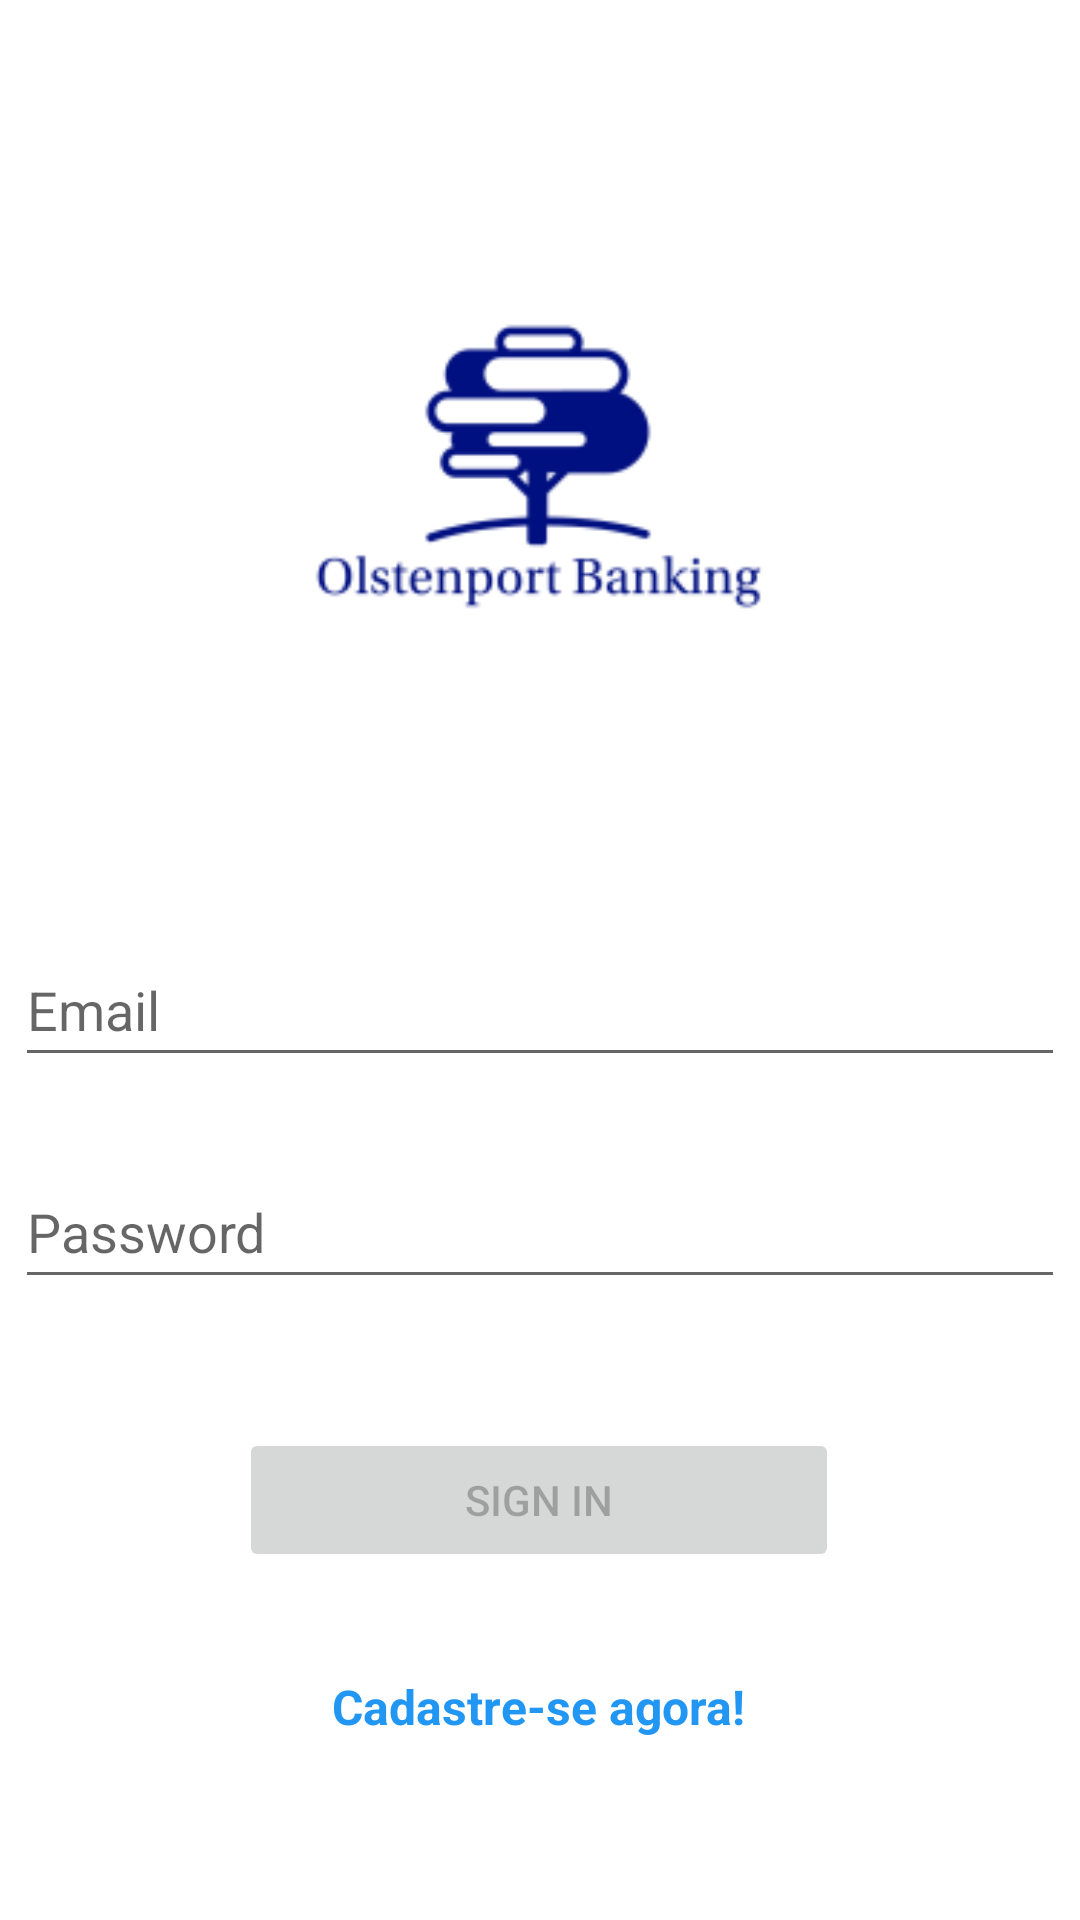

Layout XML and referenced resources for this Android screen:
<!-- AndroidManifest.xml: application theme Theme.CriptoFavorite -->
<!-- res/layout/activity_login.xml -->
<?xml version="1.0" encoding="utf-8"?>
<androidx.constraintlayout.widget.ConstraintLayout
    xmlns:android="http://schemas.android.com/apk/res/android"
    xmlns:app="http://schemas.android.com/apk/res-auto"
    xmlns:tools="http://schemas.android.com/tools"
    android:id="@+id/container"
    android:layout_width="match_parent"
    android:layout_height="match_parent"
    android:paddingBottom="@dimen/activity_vertical_margin"
    android:paddingLeft="@dimen/activity_horizontal_margin"
    android:paddingRight="@dimen/activity_horizontal_margin"
    android:paddingTop="@dimen/activity_vertical_margin">

    <ImageView
        android:id="@+id/imageView"
        android:layout_width="348dp"
        android:layout_height="311dp"
        android:src="@mipmap/logo_image"
        app:layout_constraintBottom_toTopOf="@+id/username"
        app:layout_constraintEnd_toEndOf="parent"
        app:layout_constraintHorizontal_bias="0.448"
        app:layout_constraintStart_toStartOf="parent"
        app:layout_constraintTop_toTopOf="parent" />

    <EditText
        android:id="@+id/username"
        android:layout_width="350dp"
        android:layout_height="wrap_content"
        android:autofillHints="username"
        android:hint="@string/prompt_email"
        android:inputType="textEmailAddress"
        android:minHeight="48dp"
        android:selectAllOnFocus="true"
        app:layout_constraintBottom_toTopOf="@+id/password"
        app:layout_constraintEnd_toEndOf="parent"
        app:layout_constraintHorizontal_bias="0.491"
        app:layout_constraintStart_toStartOf="parent"
        app:layout_constraintTop_toBottomOf="@+id/imageView" />

    <EditText
        android:id="@+id/password"
        android:layout_width="350dp"
        android:layout_height="wrap_content"
        android:layout_marginTop="26dp"
        android:autofillHints="password"
        android:hint="@string/prompt_password"
        android:imeActionLabel="@string/action_sign_in_short"
        android:imeOptions="actionDone"
        android:inputType="textPassword"
        android:minHeight="48dp"
        android:selectAllOnFocus="true"
        app:layout_constraintEnd_toEndOf="parent"

        app:layout_constraintHorizontal_bias="0.491"
        app:layout_constraintStart_toStartOf="parent"
        app:layout_constraintTop_toBottomOf="@+id/username" />

    <TextView
        android:id="@+id/register"
        android:layout_width="wrap_content"
        android:layout_height="wrap_content"
        android:layout_marginTop="34dp"
        android:layout_marginBottom="277dp"
        android:text="Cadastre-se agora!"
        android:textColor="#2196F3"
        android:textSize="16sp"
        android:textStyle="bold"
        app:layout_constraintBottom_toBottomOf="parent"
        app:layout_constraintEnd_toEndOf="parent"
        app:layout_constraintHorizontal_bias="0.498"
        app:layout_constraintStart_toStartOf="parent"
        app:layout_constraintTop_toBottomOf="@+id/login"
        app:layout_constraintVertical_bias="0.0" />

    <Button
        android:id="@+id/login"
        android:layout_width="wrap_content"
        android:layout_height="wrap_content"
        android:layout_gravity="start"
        android:layout_marginTop="16dp"
        android:layout_marginBottom="64dp"
        android:width="200dp"
        android:enabled="false"
        android:minHeight="48dp"
        android:text="@string/action_sign_in"
        app:layout_constraintBottom_toBottomOf="parent"
        app:layout_constraintEnd_toEndOf="parent"
        app:layout_constraintHorizontal_bias="0.497"
        app:layout_constraintStart_toStartOf="parent"
        app:layout_constraintTop_toBottomOf="@+id/password"
        app:layout_constraintVertical_bias="0.343" />

    <ProgressBar
        android:id="@+id/loading"
        android:visibility="gone"
        android:layout_width="wrap_content"
        android:layout_height="wrap_content"
        android:layout_gravity="center"
        android:layout_marginTop="64dp"
        android:layout_marginBottom="64dp"
        app:layout_constraintBottom_toBottomOf="parent"
        app:layout_constraintEnd_toEndOf="@+id/password"
        app:layout_constraintStart_toStartOf="@+id/password"
        app:layout_constraintTop_toTopOf="parent"
        app:layout_constraintVertical_bias="0.3" />

</androidx.constraintlayout.widget.ConstraintLayout>
<!-- resources referenced by this layout -->
<resources>
  <!-- mipmap logo_image: webp bitmap (mipmap-hdpi, 1822 bytes) -->
  <string name="action_sign_in">Sign in</string>
  <string name="action_sign_in_short">Sign in</string>
  <string name="prompt_email">Email</string>
  <string name="prompt_password">Password</string>
  <style name="Theme.CriptoFavorite" parent="Theme.MaterialComponents.DayNight.DarkActionBar">
          
          <item name="colorPrimary">@color/purple_500</item>
          <item name="colorPrimaryVariant">@color/purple_700</item>
          <item name="colorOnPrimary">@color/white</item>
          
          <item name="colorSecondary">@color/teal_200</item>
          <item name="colorSecondaryVariant">@color/teal_700</item>
          <item name="colorOnSecondary">@color/black</item>
          
          <item name="android:statusBarColor">?attr/colorPrimaryVariant</item>
          
      </style>
  <!-- not gathered from this repository: default colours our renderer supplied (Android Studio template values) -->
  <color name="purple_500">#FF6200EE</color>
  <color name="purple_700">#FF3700B3</color>
  <color name="teal_200">#FF03DAC5</color>
  <color name="teal_700">#FF018786</color>
  <color name="black">#FF000000</color>
  <color name="white">#FFFFFFFF</color>
</resources>
